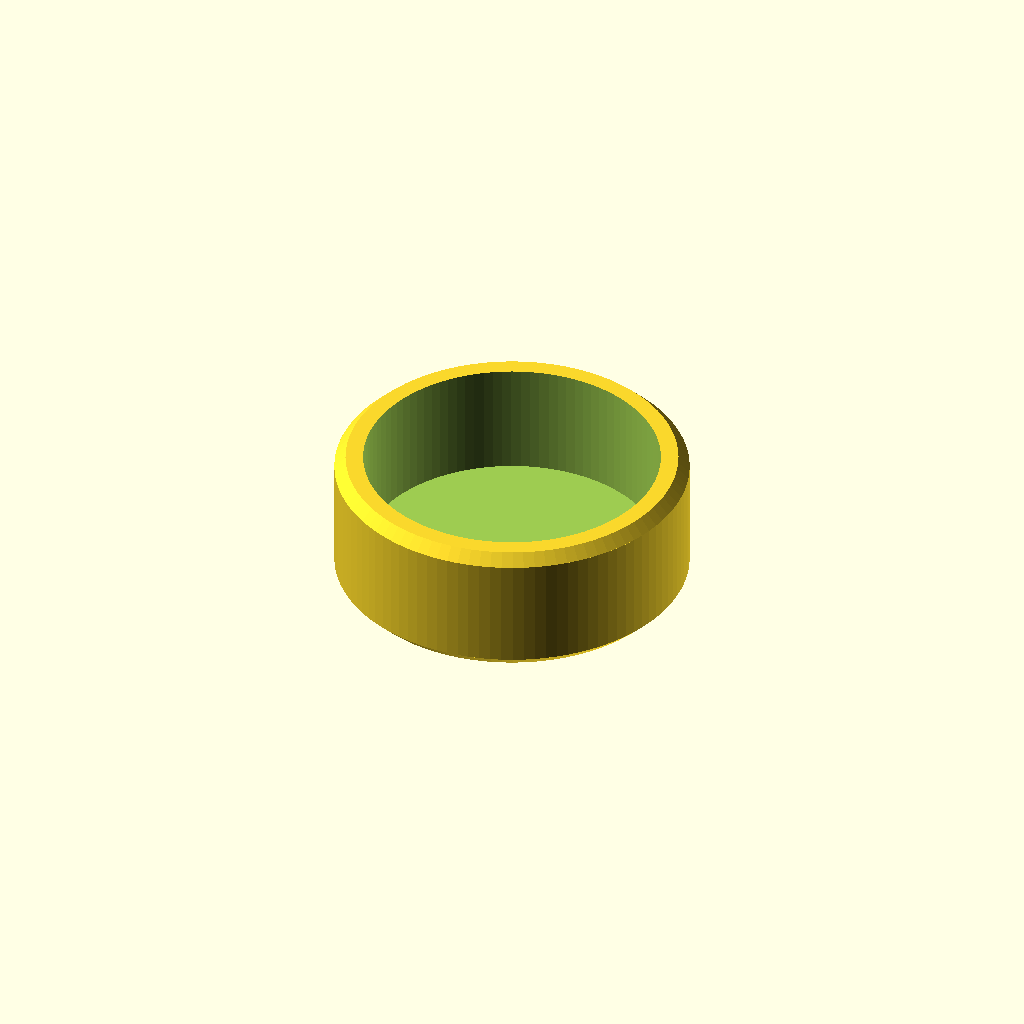
Cell 1: rendered with the file's own defaults.
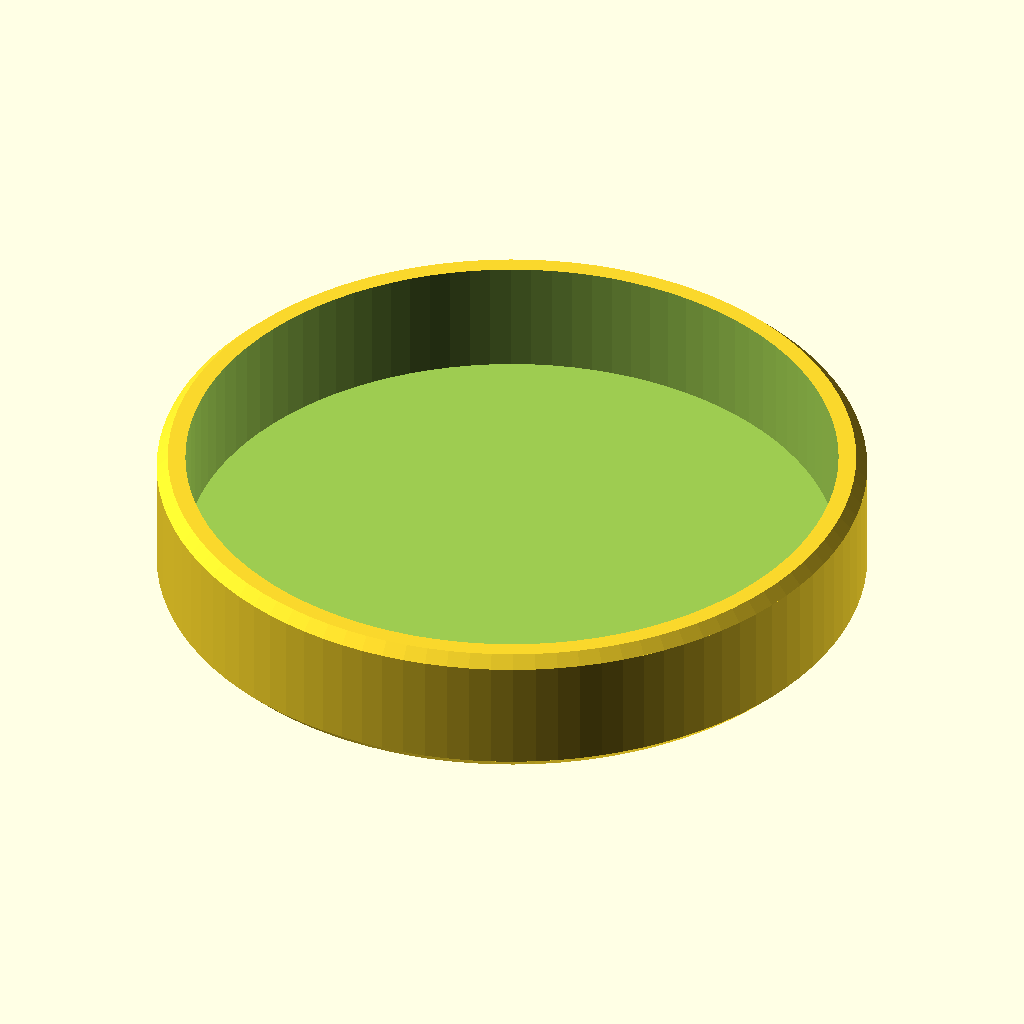
Cell 2 — maindia set to 44.4, the other parameters unchanged.
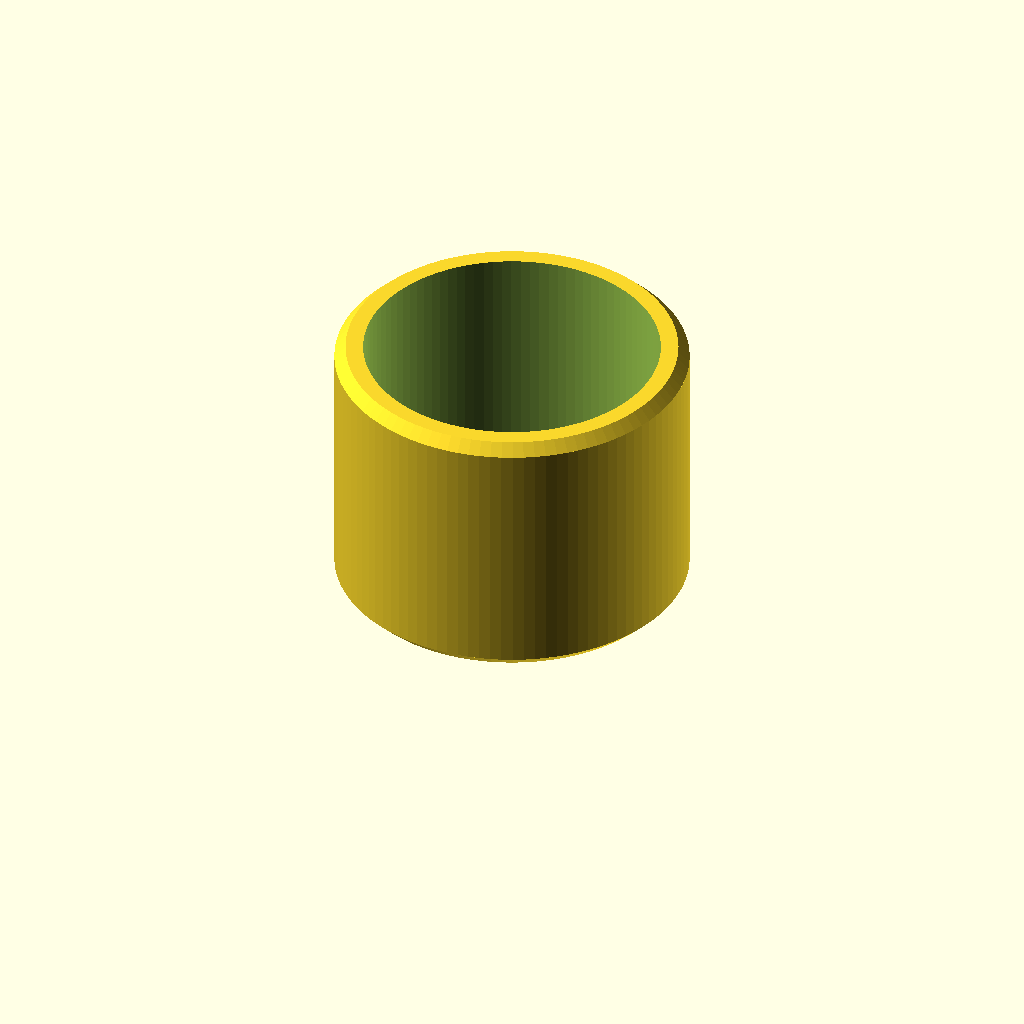
Cell 3 — rimheight set to 16.8, the other parameters unchanged.
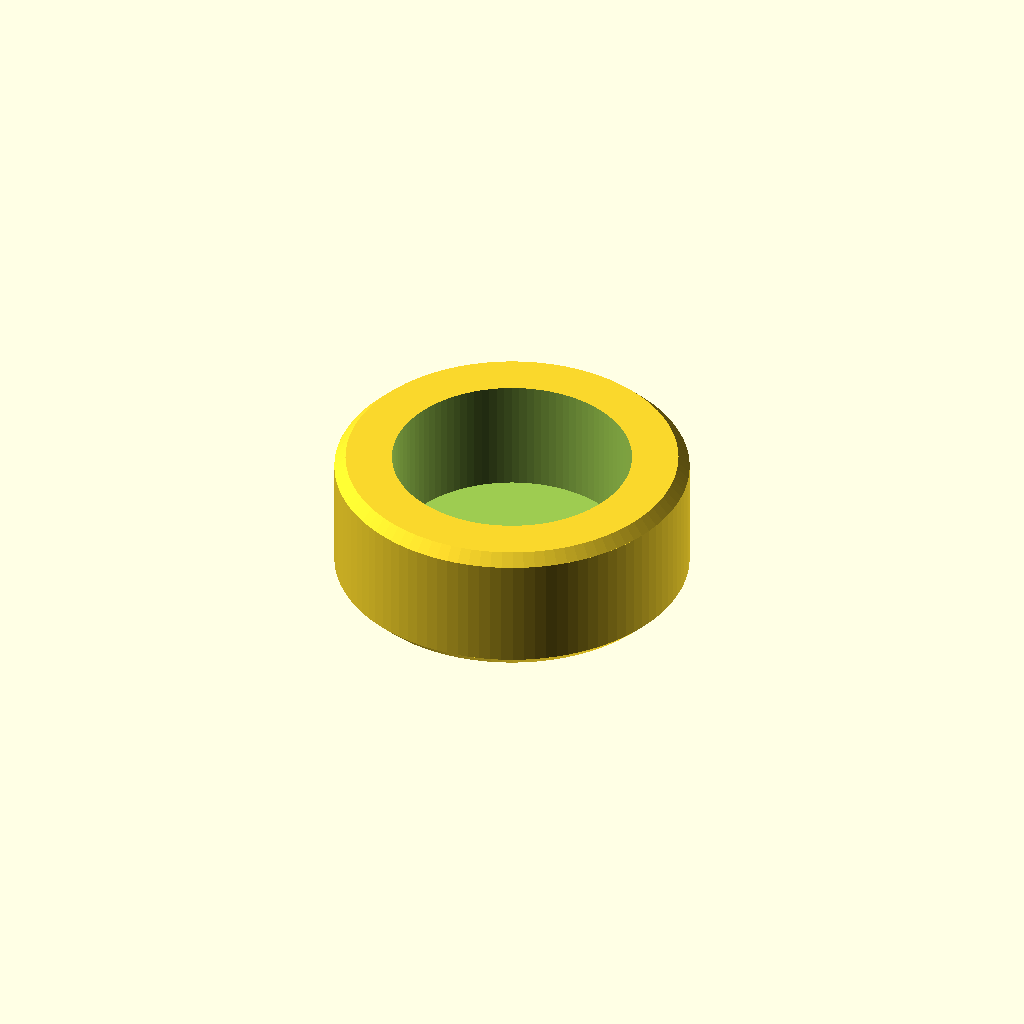
Cell 4 — rim set to 3.6, the other parameters unchanged.
One fixed orthographic camera (rotation 55°, 0°, 25°; colour scheme Cornfield) for every cell.
Source of the model, inputs/thingiverse/files/thing-754366/dust-cap.scad:
//
//  dust cap for bearing
//  design by egil kvaleberg, 4 april 2015
//

// select for press fit, default is for 608-ZZ bearing, nominally 22mm dia
maindia = 22.20; 

// height of rim, based on how much space is available axially
rimheight = 8.4;

// wall thickness of dust cap 
wall = 1.2; 

// rim width
rim = 1.8; 

ridge = min(0.7, rimheight/4);

difference() {
	union() {
		cylinder(r1 = maindia/2-ridge, r2 = maindia/2, h = ridge, $fn=100); 
		translate([0, 0, ridge]) cylinder(r = maindia/2, h = rimheight - 2*ridge, $fn=100); 
		translate([0, 0, rimheight-ridge]) cylinder(r2 = maindia/2-ridge, r1 = maindia/2, h = ridge, $fn=100); 
	}
	translate([0, 0, wall]) cylinder(r = maindia/2-rim, h = rimheight, $fn=100); 
}
Customizer parameters (derived from the source; name, type, default, range or options):
maindia: number, default 22.2
rimheight: number, default 8.4
wall: number, default 1.2
rim: number, default 1.8
